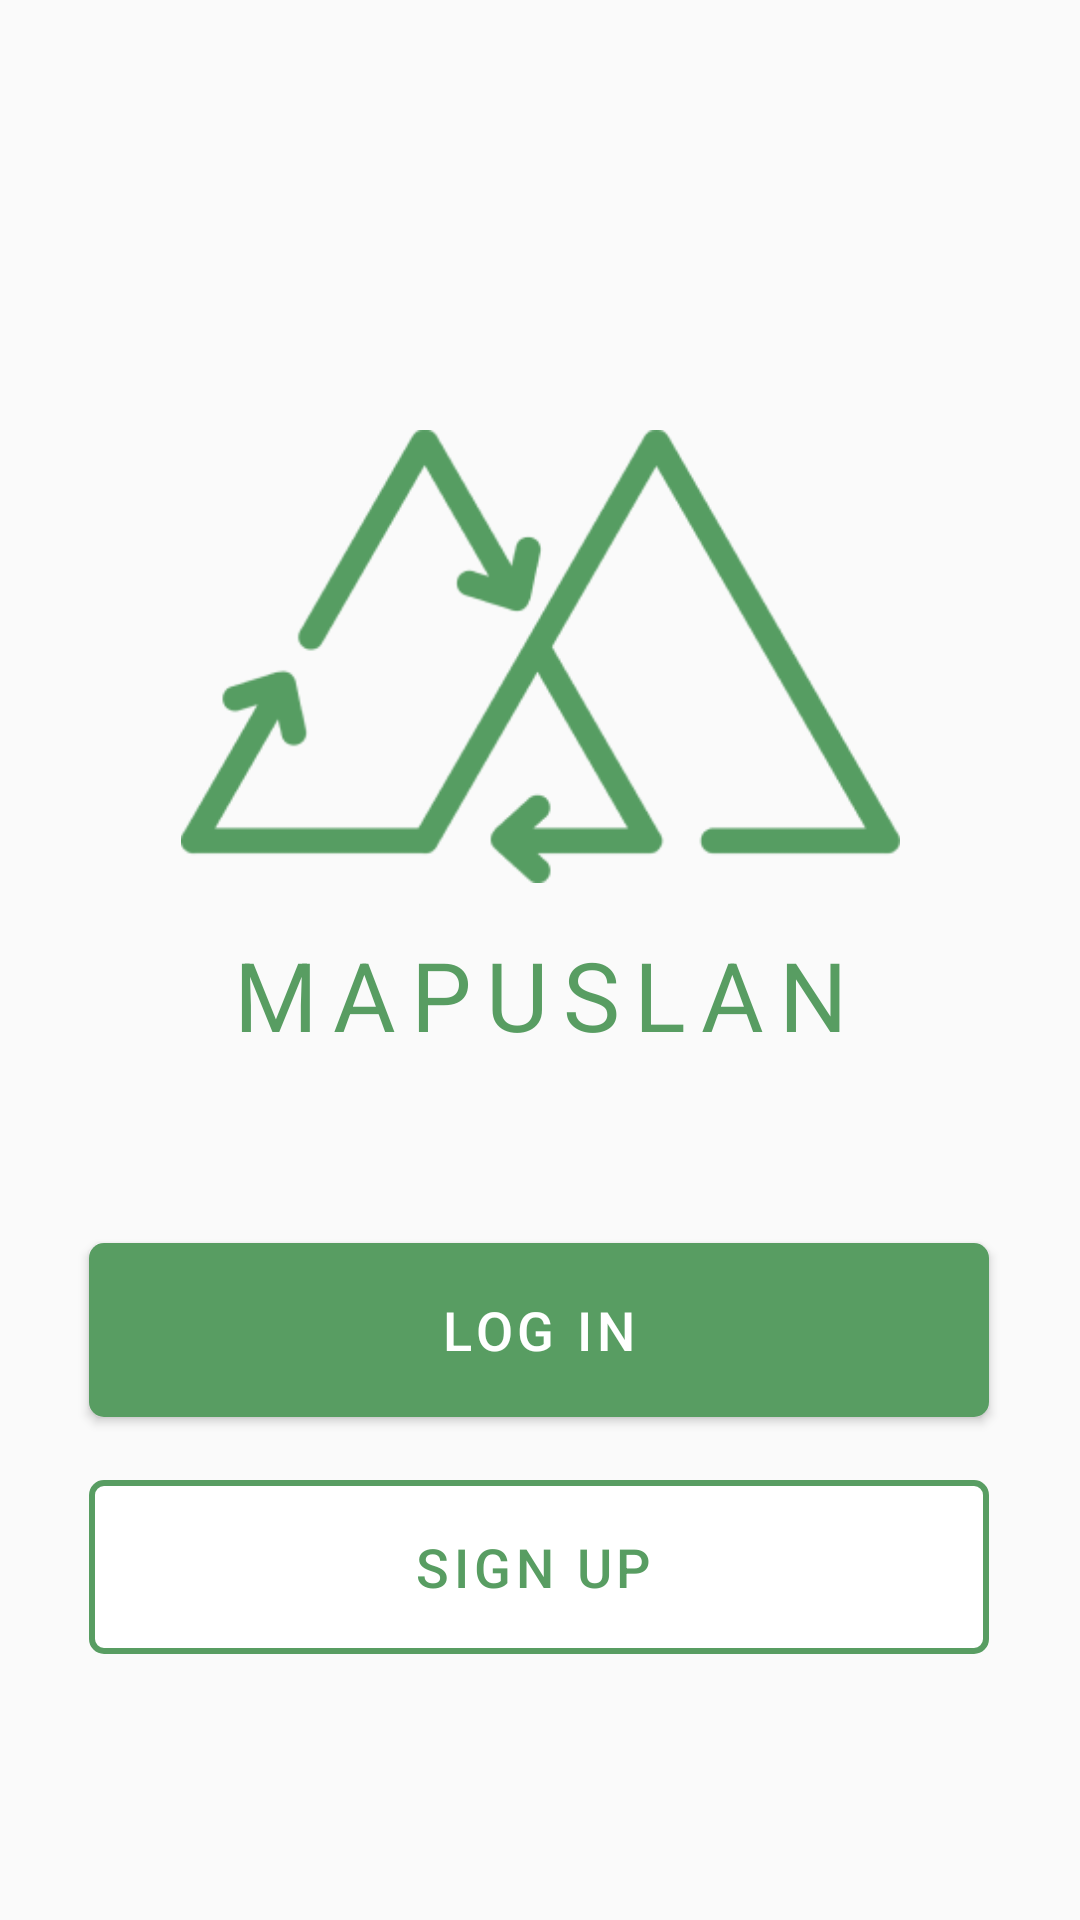

Android layout source for this screen:
<!-- AndroidManifest.xml: application theme AppTheme -->
<!-- res/layout/activity_welcome.xml -->
<?xml version="1.0" encoding="utf-8"?>
<androidx.constraintlayout.widget.ConstraintLayout
    xmlns:android="http://schemas.android.com/apk/res/android"
    xmlns:app="http://schemas.android.com/apk/res-auto"
    xmlns:tools="http://schemas.android.com/tools"
    android:layout_width="match_parent"
    android:layout_height="match_parent"
    tools:context="com.example.mapuslan.Welcome">


    <ImageView
        android:id="@+id/imageView"
        android:layout_width="313dp"
        android:layout_height="151dp"
        app:layout_constraintBottom_toBottomOf="parent"
        app:layout_constraintEnd_toEndOf="parent"
        app:layout_constraintStart_toStartOf="parent"
        app:layout_constraintTop_toTopOf="parent"
        app:layout_constraintVertical_bias="0.293"
        app:srcCompat="@drawable/img" />


    <TextView
        android:layout_width="wrap_content"
        android:layout_height="wrap_content"
        android:text="@string/app_name"
        android:textAllCaps="true"
        android:textSize="32dp"
        android:letterSpacing="0.15"
        android:textColor="@color/colorPrimary"
        app:layout_constraintBottom_toTopOf="@+id/homelogin_btn"
        app:layout_constraintEnd_toEndOf="parent"
        app:layout_constraintStart_toStartOf="parent"
        app:layout_constraintTop_toBottomOf="@+id/imageView"
        app:layout_constraintVertical_bias="0.219" />

    <com.google.android.material.button.MaterialButton
        android:theme="@style/Theme.MaterialComponents"
        android:id="@+id/homelogin_btn"
        android:layout_width="300dp"
        android:layout_height="70dp"
        android:text="@string/btn_login"
        android:textColor="@color/white"
        android:textSize="18sp"
        app:backgroundTint="@color/colorPrimary"
        app:cornerRadius="5dp"
        app:layout_constraintBottom_toTopOf="@+id/homesignup_btn"
        app:layout_constraintEnd_toEndOf="parent"
        app:layout_constraintHorizontal_bias="0.495"
        app:layout_constraintStart_toStartOf="parent"
        app:layout_constraintTop_toBottomOf="@+id/imageView"
        app:layout_constraintVertical_bias="0.928"
        />

    <com.google.android.material.button.MaterialButton
        android:id="@+id/homesignup_btn"
        android:layout_width="300dp"
        android:layout_height="70dp"
        android:text="@string/btn_signup"
        android:textColor="@color/colorPrimary"
        android:textSize="18sp"
        android:theme="@style/Theme.MaterialComponents"
        style="@style/Widget.MaterialComponents.Button.OutlinedButton.Icon"
        app:backgroundTint="@android:color/white"
        app:cornerRadius="5dp"
        app:elevation="0dp"
        app:layout_constraintBottom_toBottomOf="parent"
        app:layout_constraintEnd_toEndOf="parent"
        app:layout_constraintHorizontal_bias="0.495"
        app:layout_constraintStart_toStartOf="parent"
        app:layout_constraintTop_toBottomOf="@+id/imageView"
        app:layout_constraintVertical_bias="0.7"
        app:strokeColor="@color/green"
        app:strokeWidth="2dp" />


</androidx.constraintlayout.widget.ConstraintLayout>
<!-- resources referenced by this layout -->
<resources>
  <color name="colorPrimary">#589D62</color>
  <color name="green">#589D62</color>
  <color name="white">#FFFFFFFF</color>
  <!-- drawable img: png bitmap (drawable-v24, 13124 bytes) -->
  <string name="app_name">Mapuslan</string>
  <string name="btn_login">Log in</string>
  <string name="btn_signup">Sign up</string>
  <style name="AppTheme" parent="Theme.AppCompat.Light.DarkActionBar">
          <item name="colorPrimary">@color/colorPrimary</item>
          <item name="colorPrimaryDark">@color/colorPrimaryDark</item>
          <item name="colorAccent">@color/colorAccent</item>
          <item name="windowActionBar">false</item>
          <item name="windowNoTitle">true</item>
      </style>
  <color name="colorPrimaryDark">#589D62</color>
  <color name="colorAccent">#03DAC5</color>
</resources>
